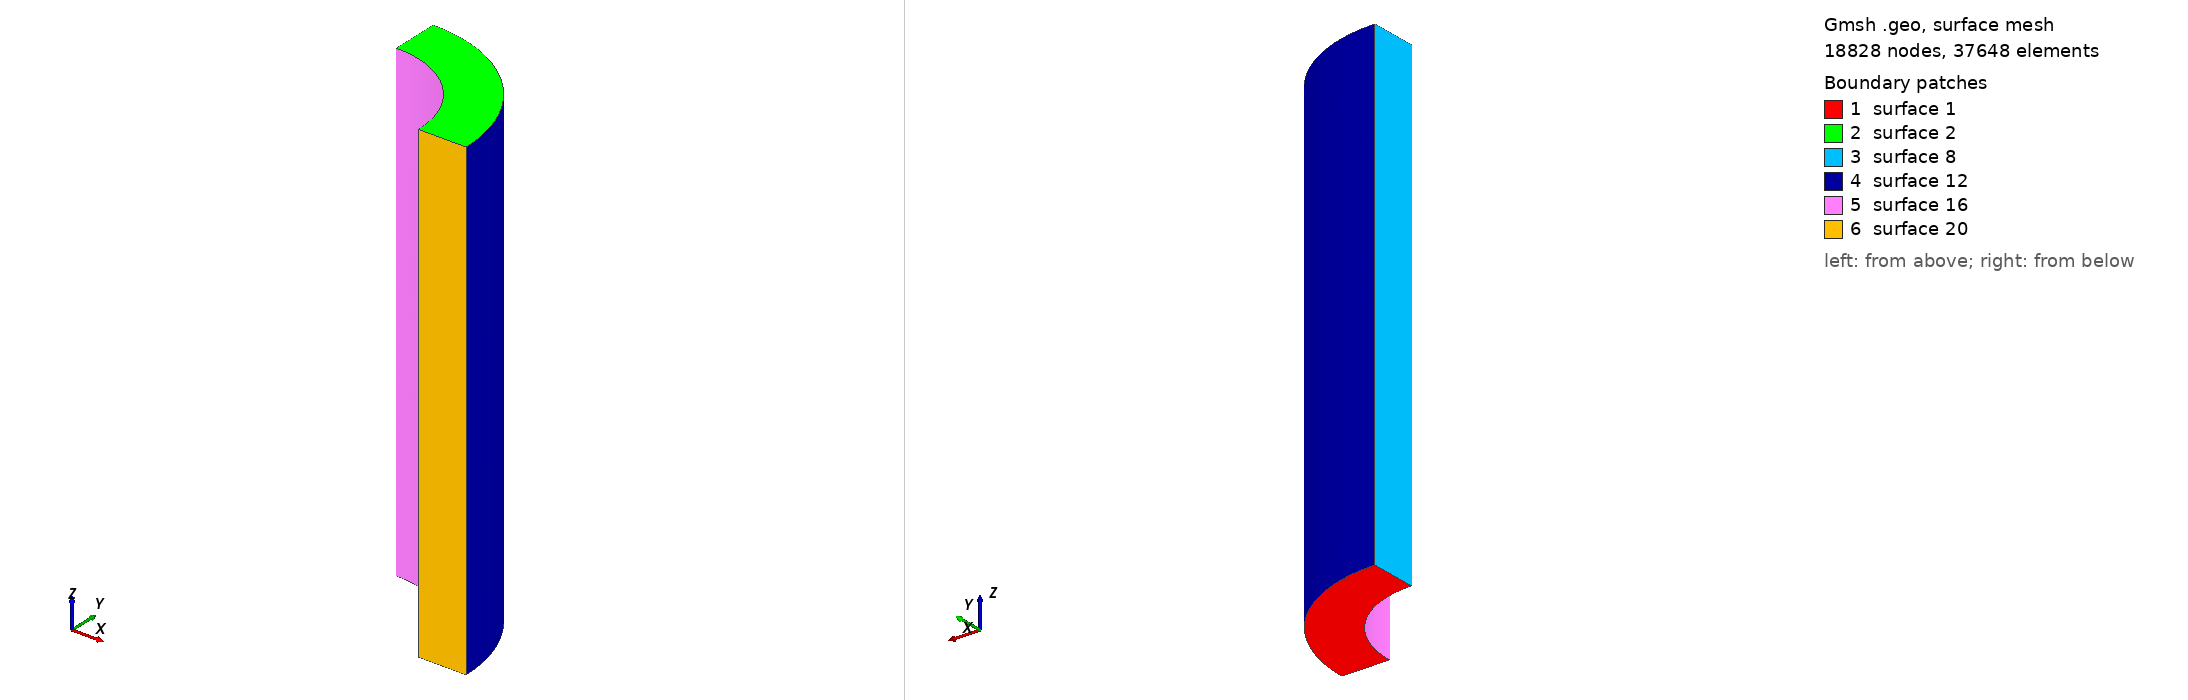

Gmsh geometry script, surface-meshed: 18828 nodes, 37648 surface elements. Boundary patches (legend numbers): 1 surface 1, 2 surface 2, 3 surface 8, 4 surface 12, 5 surface 16, 6 surface 20. Left view from above one corner, right view from below the opposite corner. The script declares no physical surfaces, so the legend lists its geometric surfaces. The drawing asked Gmsh for element sizes between 1% and 20% of the model's largest extent; the script's own settings can give other sizes.

=== Quarter_pipe.geo (drawn) ===
// Quarter of pipe (for symmetry)

// sizes:
rInt = 0.10 ; rExt = 0.15 ; L = 0.5 ; // Inner Radii, Extern Radii, Length.

// Discretization
Ref = 250 ; 
In_curv_Elem = rInt*3.14/2*Ref ;// Number of elements in the inner curves
Ex_curv_Elem = rExt*3.14/2*Ref  ;// Number of elements in the external curves
Longitudinal_Elem = L*Ref       ;// Number of elements in the longitudinal lines
Rad_Elem = (rExt - rInt)*Ref    ;// Number of elements in the radial direction

msExt = 0.012*(rExt*2.0*3.14) ;  //
msInt = 0.012*(rInt*2.0*3.14) ;  //

Point(1)  = {0   , 0, 0};

Point(2) = { rInt,     0, 0, msInt};
Point(3) = {    0,  rInt, 0, msInt};
Point(4) = { rExt,     0, 0, msExt};
Point(5) = {   0,  rExt, 0, msExt};

Circle(1) = {3, 1, 2}; //
Circle(2) = {4, 1, 5}; //
Line(3) = {5, 3};
Line(4) = {4, 2};

Line Loop(1) = {1, -4,  2, 3};
Plane Surface(1) = {1};

Extrude {0, 0, L} {  Curve{3}; Curve{2}; Curve{1}; Curve{4}; }

Line Loop(2) = {13, -17, 9, 5};
Plane Surface(2) = {2};

Surface Loop(1) = {2, 16, 1, 20, 12, 8};

Volume(1) = {1};

Physical Volume("Quarter_Pipe", 1) = {1};
//+
//Physical Point("00_01_01_00") = {3,5};
//Physical Point("00_01_02_00") = {2,4};
//Physical Line ("00_02_03_00") = {1,2,3,4};
//Physical Surface("01_03_00_00") = {1};
//+
Transfinite Curve {13, 1} = In_curv_Elem Using Progression 1;
Transfinite Curve {9, 2} = Ex_curv_Elem Using Progression 1;
Transfinite Curve {6, 7, 10, 15} = Longitudinal_Elem Using Progression 1;
Transfinite Curve {5, 3, 4, 17} = Rad_Elem Using Progression 1;
